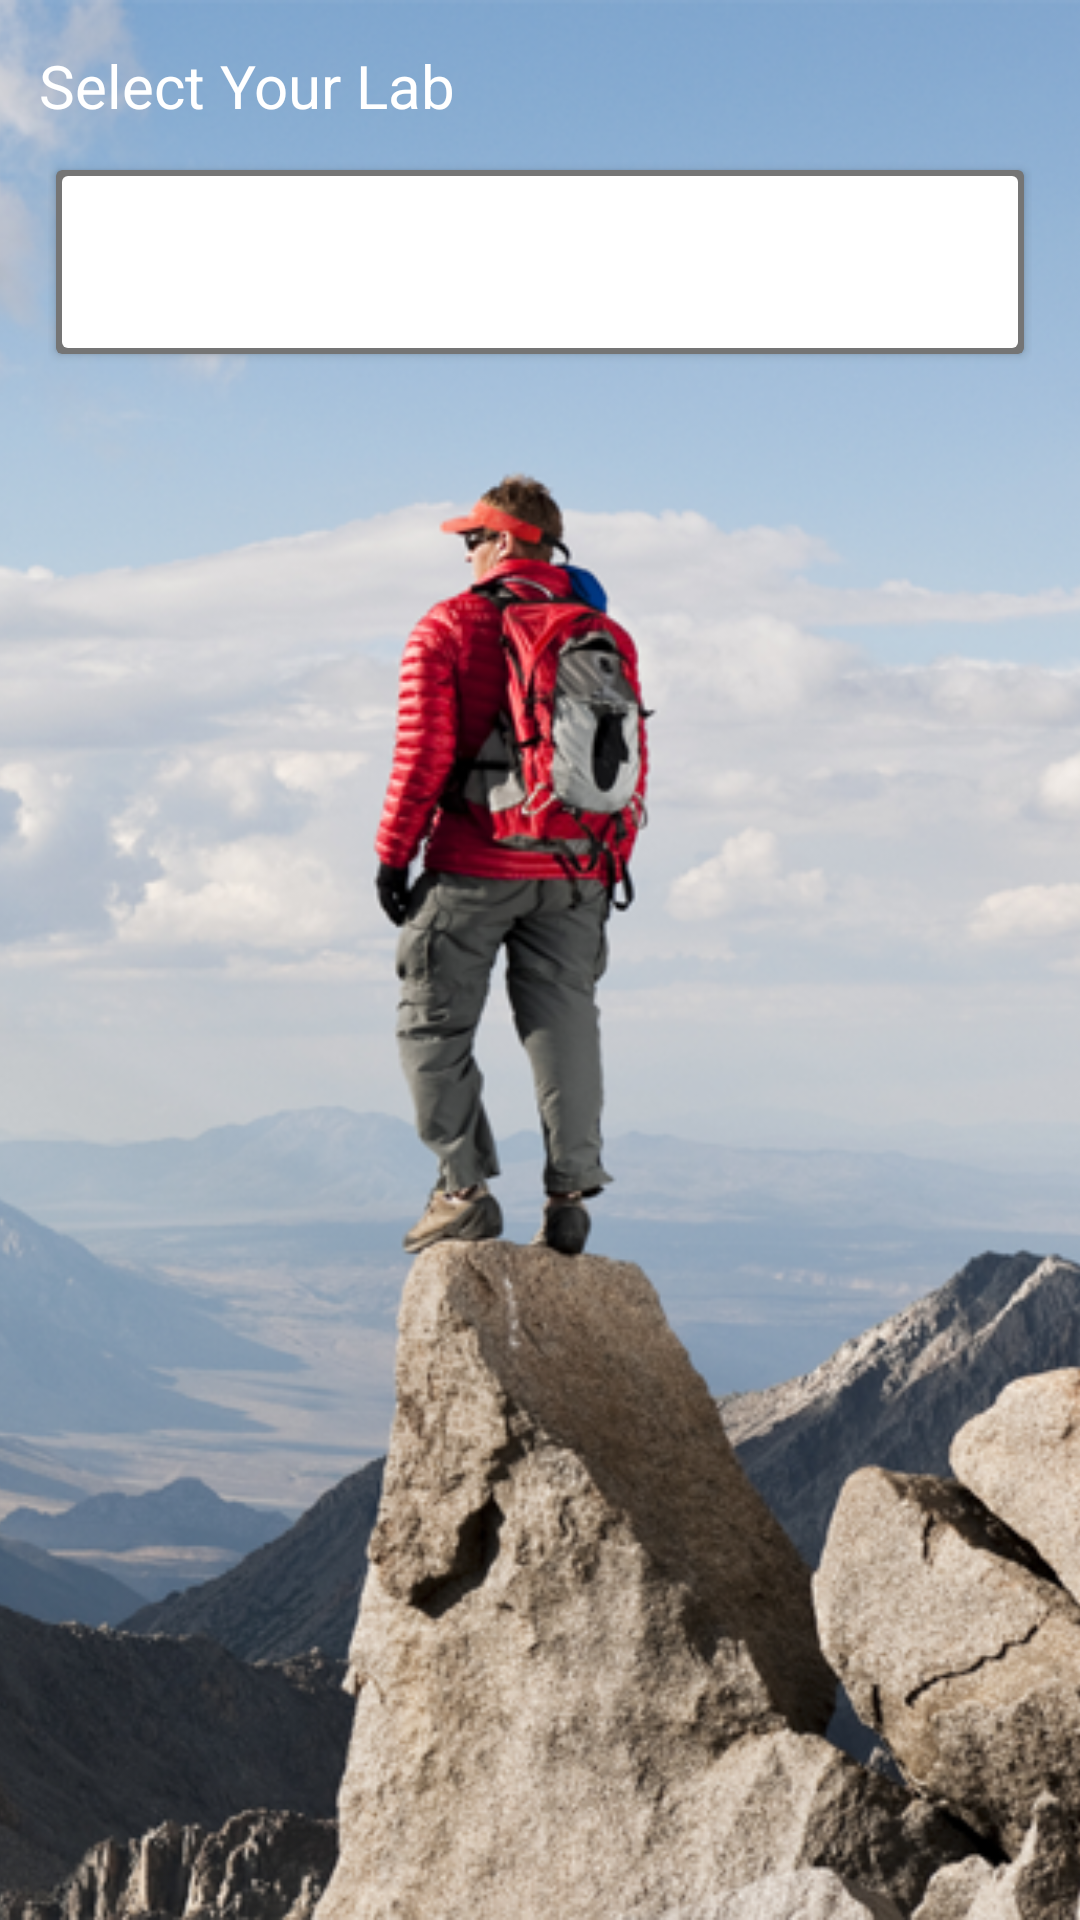

Write the Android layout XML for this screen, with the resource values it uses.
<!-- AndroidManifest.xml: application theme AppTheme -->
<!-- res/layout/fragment_test_result.xml -->
<FrameLayout xmlns:android="http://schemas.android.com/apk/res/android"
    xmlns:tools="http://schemas.android.com/tools"
    android:layout_width="match_parent"
    android:layout_height="match_parent"
    tools:context="com.healthlitmus.Fragment.TestResult" >

    <ImageView
        android:layout_width="match_parent"
        android:layout_height="match_parent"
        android:id="@+id/background_test"
        android:src="@drawable/bg"
        android:scaleType="centerCrop" />

    <RelativeLayout
        android:layout_width="match_parent"
        android:layout_height="match_parent">

        <TextView
            android:layout_width="wrap_content"
            android:layout_height="wrap_content"
            android:text="Select Your Lab"
            android:id="@+id/text_testResult_select"
            android:textSize="20sp"
            android:paddingLeft="3dp"
            android:paddingRight="3dp"
            android:paddingTop="5dp"
            android:textColor="#FFFFFF"
            android:background="@android:color/transparent"
            android:layout_marginTop="10dp"
            android:layout_marginStart="10dp"
            android:layout_marginLeft="15dp"
            android:layout_marginEnd="10dp"
            android:layout_marginRight="10dp"
            android:layout_marginBottom="10dp"/>

        <LinearLayout
            android:layout_width="match_parent"
            android:layout_height="wrap_content"
            android:layout_marginTop="28dp"
            android:layout_marginLeft="8dp"
            android:layout_marginRight="8dp"
            android:layout_marginBottom="10dp"
            android:background="@android:color/transparent">

            <include layout="@layout/card_test_result"
                android:layout_width="match_parent"
                android:layout_height="wrap_content"
                android:layout_marginBottom="8dp"
                android:layout_marginRight="8dp"
                android:layout_marginLeft="8dp"
                android:layout_marginTop="10dp"
                android:background="@android:color/transparent" />

        </LinearLayout>


    </RelativeLayout>

</FrameLayout>
<!-- res/layout/card_test_result.xml (included above) -->
<?xml version="1.0" encoding="utf-8"?>
<LinearLayout xmlns:android="http://schemas.android.com/apk/res/android"
    android:orientation="vertical"
    android:layout_width="match_parent"
    android:layout_height="wrap_content"
    android:focusableInTouchMode="true">

    <android.support.v7.widget.RecyclerView
        android:layout_width="match_parent"
        android:layout_height="wrap_content"
        android:id="@+id/recyclerView_card_test"
        android:paddingTop="5dp"
        android:paddingBottom="5dp"
        android:elevation="2dp"
        android:background="@android:color/transparent"/>

    <android.support.v7.widget.CardView
        xmlns:card_view="http://schemas.android.com/apk/res-auto"
        android:layout_width="match_parent"
        android:layout_height="wrap_content"
        android:id="@+id/cardView_card_test"
        card_view:cardUseCompatPadding="true"
        android:layout_marginBottom="5dp"
        android:layout_marginTop="5dp"
        android:foreground="?attr/selectableItemBackground"
        android:elevation="3dp"
        android:focusable="true"
        android:clickable="true"
        card_view:cardBackgroundColor="@android:color/transparent">

        <LinearLayout
            android:layout_width="wrap_content"
            android:layout_height="wrap_content"
            android:orientation="horizontal"
            android:paddingLeft="10dp"
            android:paddingBottom="4dp"
            android:paddingTop="4dp"
            android:paddingRight="10dp"
            android:elevation="4dp"
            android:background="@drawable/custom_border">

            <RelativeLayout
                android:layout_width="wrap_content"
                android:layout_height="wrap_content"
                android:layout_weight="1">
                <TextView
                    android:layout_width="match_parent"
                    android:layout_height="wrap_content"
                    android:id="@+id/text_card_test_place"
                    android:textSize="20sp"
                    android:textColor="#ffffff"
                    android:paddingBottom="2dp"
                    android:paddingTop="3dp"
                    android:ellipsize="end"
                    android:singleLine="true"/>

                <TextView
                    android:layout_width="match_parent"
                    android:layout_height="wrap_content"
                    android:id="@+id/text_card_test_near"
                    android:layout_below="@id/text_card_test_place"
                    android:textSize="12sp"
                    android:textColor="#ffffff"
                    android:paddingBottom="2dp"
                    android:paddingTop="3dp"
                    android:layout_marginRight="10dp"
                    android:ellipsize="end"
                    android:singleLine="true"/>
            </RelativeLayout>
            <TextView
                android:layout_width="wrap_content"
                android:layout_height="wrap_content"
                android:id="@+id/text_card_test_price"
                android:textSize="20sp"
                android:textColor="#ffffff"
                android:paddingRight="4dp"
                android:paddingLeft="2dp"/>
        </LinearLayout>

    </android.support.v7.widget.CardView>


</LinearLayout>
<!-- resources referenced by this layout -->
<resources>
  <!-- drawable bg: png bitmap (drawable, 358577 bytes) -->
  <!-- drawable custom_border (drawable) -->
  <?xml version="1.0" encoding="utf-8"?>
  <layer-list xmlns:android="http://schemas.android.com/apk/res/android">
  
      <item>
          <shape android:shape="rectangle" >
              <solid android:color="#757575" />
              <corners android:radius="2dp"/>
          </shape>
      </item>
  
      <item android:left="2dp"
          android:right="2dp"
          android:top="2dp"
          android:bottom="2dp">
          <shape android:shape="rectangle">
              <corners android:radius="2dp"/>
              <solid android:color="#ffffff" />
          </shape>
      </item>
  
  </layer-list>
  <style name="AppTheme" parent="@style/Theme.AppCompat.Light.NoActionBar">
          
          <item name="colorPrimary">@color/colorPrimary</item>
          <item name="colorPrimaryDark">@color/colorPrimaryDark</item>
          <item name="colorAccent">@color/colorAccent</item>
          <item name="android:textColor">@color/colorPrimaryText</item>
          <item name="android:textColorHint">@color/colorPrimaryText</item>
      </style>
  <color name="colorPrimary">#DD2C00</color>
  <color name="colorPrimaryDark">#B32200</color>
  <color name="colorAccent">#FFFFFF</color>
  <color name="colorPrimaryText">#FFFFFF</color>
</resources>
